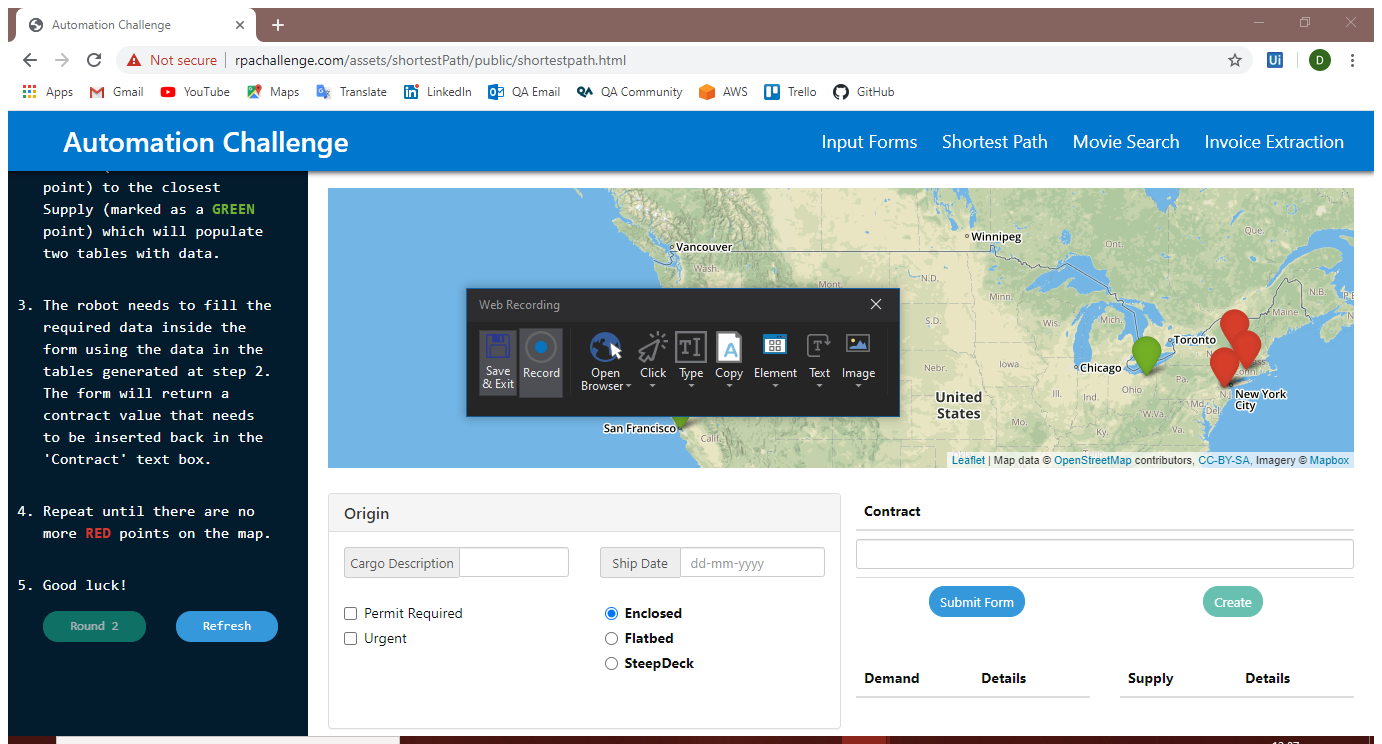
Task: Test process to automate looking up data from a spreadsheet and entering into a form in which the fields change positions on submission.
Workflow: Shortest Path (Old)

Step 1: Attach Browser 'Automation Page' in window 'Automation Challenge' (chrome.exe)

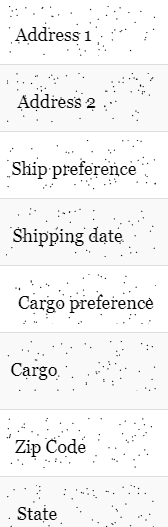
Step 2: get-text from the tbody 'demand_tbody'

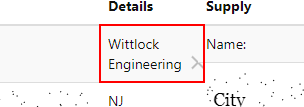
Step 3: get-text from the table cell

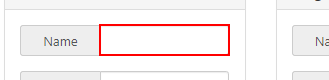
Step 4: type [demName] into the text box

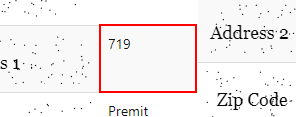
Step 5: get-text from the table cell

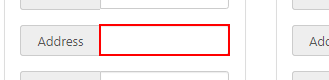
Step 6: type [demAddress1] into the text box

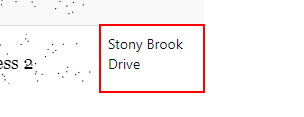
Step 7: get-text from the table cell

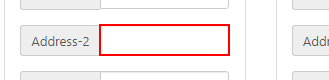
Step 8: type [demAddress2] into the text box

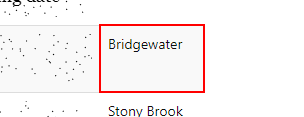
Step 9: get-text from the table cell

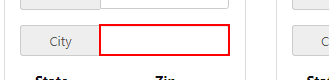
Step 10: type [demCity] into the text box

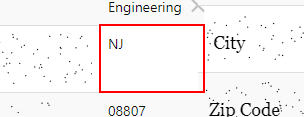
Step 11: get-text from the table cell

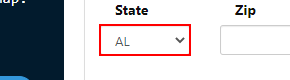
Step 12: select [demState] in the drop-down

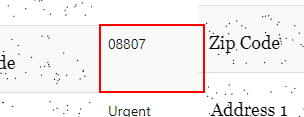
Step 13: get-text from the table cell

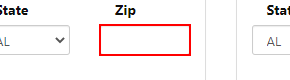
Step 14: type [demZip] into the text box

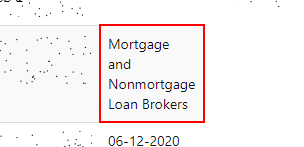
Step 15: get-text from the table cell

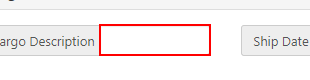
Step 16: type [demCargo] into the text box

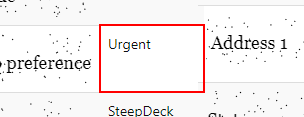
Step 17: get-text from the table cell

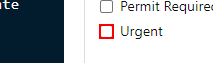
Step 18: check the label '*{{demCargoPref}}*                      *'

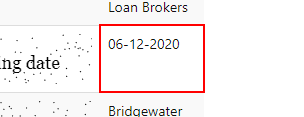
Step 19: get-text from the table cell

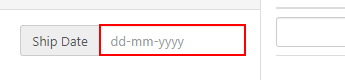
Step 20: type [demDate] into the text box

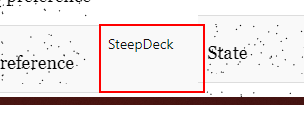
Step 21: get-text from the table cell

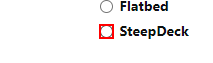
Step 22: check the label '*{{demShipPref}}*                      *'

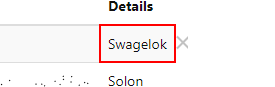
Step 23: get-text from the table cell

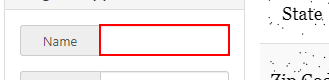
Step 24: type [supName] into the text box

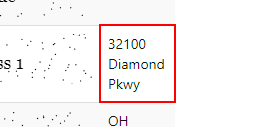
Step 25: get-text from the table cell

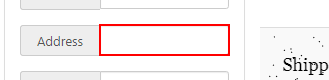
Step 26: type [supAddress1] into the text box

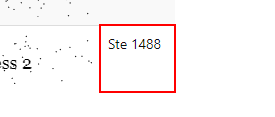
Step 27: get-text from the table cell

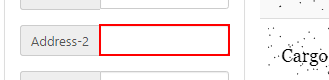
Step 28: type [supAddress2] into the text box

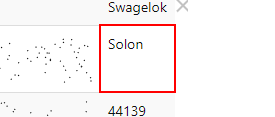
Step 29: get-text from the table cell

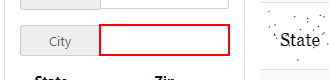
Step 30: type [supCity] into the text box

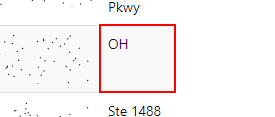
Step 31: get-text from the table cell

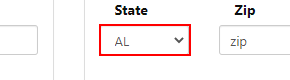
Step 32: select [supState] in the drop-down

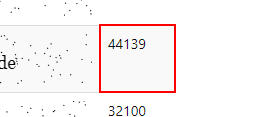
Step 33: get-text from the table cell

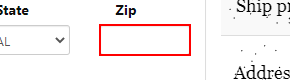
Step 34: type [supZip] into the text box

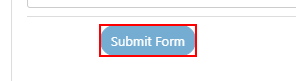
Step 35: click on the button 'Submit Form'

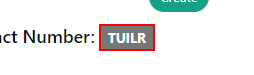
Step 36: get-text from the element

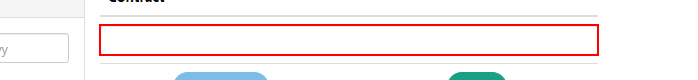
Step 37: type [contractNum] into the text box

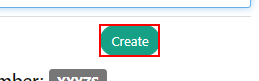
Step 38: click on the button 'Create'